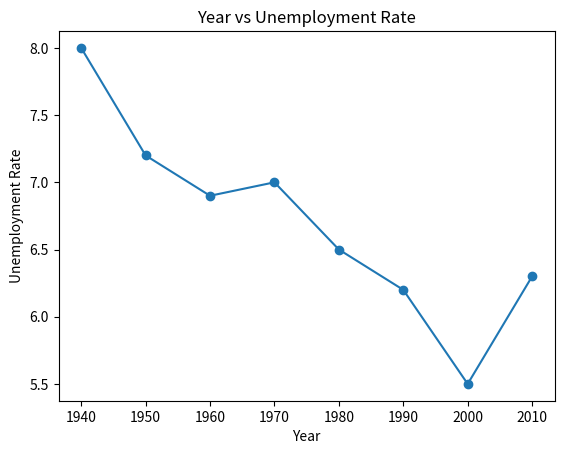

Here is the Python script that generated this plot:
import matplotlib.pyplot as plt

years = [1940,1950,1960,1970,1980,1990,2000,2010]
unemployment_rate = [8, 7.2, 6.9, 7, 6.5, 6.2, 5.5, 6.3]

plt.plot(years, unemployment_rate, marker='o', linestyle='-')

plt.title('Year vs Unemployment Rate')
plt.xlabel('Year')
plt.ylabel('Unemployment Rate')

plt.show()
